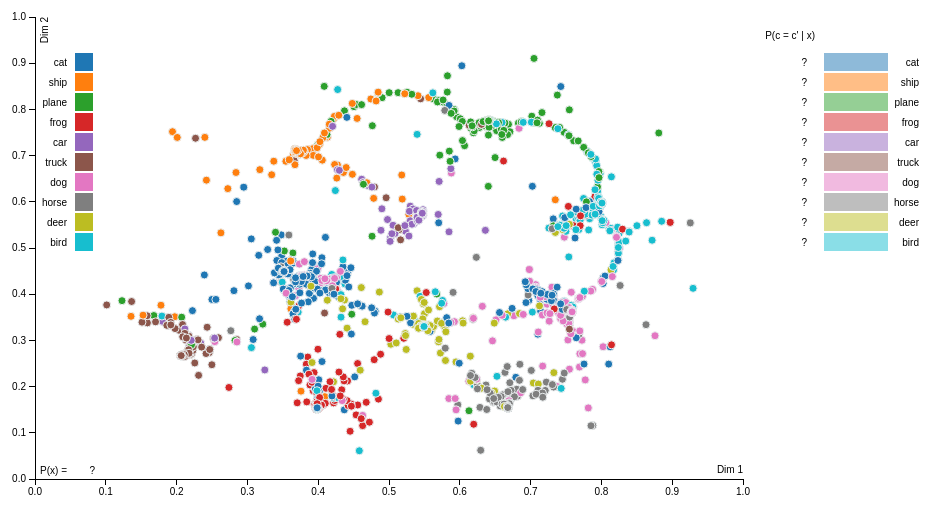
D3 v3 page, settled after 480 driven frames (8 s of simulated time); the page loaded 1 data file(s).


    var margin = { top: 20, right: 20, bottom: 30, left: 40 },
        width = 1024 - margin.left - margin.right,
        widthPlot = width - 256,
        height = 512 - margin.top - margin.bottom;

    var x = d3.scale.linear()
        .range([0, widthPlot]);

    var y = d3.scale.linear()
        .range([height, 0]);

    var color = d3.scale.category10();

    var xCifar = d3.scale.linear()
        .range([0, widthPlot]);

    var yCifar = d3.scale.linear()
        .range([height, 0]);

    var xAxis = d3.svg.axis()
        .scale(x)
        .orient("bottom");

    var yAxis = d3.svg.axis()
        .scale(y)
        .orient("left");

    var svgCifar = d3.select("#cifar").append("svg")
        .attr("width", width + margin.left + margin.right)
        .attr("height", height + margin.top + margin.bottom)
        .append("g")
        .attr("transform", "translate(" + margin.left + "," + margin.top + ")");

    var labelsCifar = ["plane", "car", "bird", "cat", "deer", "dog", "frog", "horse", "ship", "truck"]

    d3.csv("res-cifar.csv", function (error, data) {
        if (error) throw error;

        // Convert string to int
        data.forEach(function (d) {
            d.id = Math.round(Number(+d.id));
            d.dim1 = +d.dim1;
            d.dim2 = +d.dim2;
            d.label = parseInt(d.label_pred);
            d.p_y = +d.p_y;
            d.p_y_ = [+d.p_y_0, +d.p_y_1, +d.p_y_2, +d.p_y_3, +d.p_y_4,
                +d.p_y_5, +d.p_y_6, +d.p_y_7, +d.p_y_8, +d.p_y_9];
        });

        // Set x- and y-axis's range
        xCifar.domain(d3.extent(data, function (d) { return d.dim1; })).nice();
        yCifar.domain(d3.extent(data, function (d) { return d.dim2; })).nice();

        // Set x-axis's label
        svgCifar.append("g")
            .attr("class", "x axis")
            .attr("transform", "translate(0," + height + ")")
            .call(xAxis)
            .append("text")
            .attr("class", "label")
            .attr("x", widthPlot)
            .attr("y", -6)
            .style("text-anchor", "end")
            .text("Dim 1");

        // Set y-axis's label
        svgCifar.append("g")
            .attr("class", "y axis")
            .call(yAxis)
            .append("text")
            .attr("class", "label")
            .attr("transform", "rotate(-90)")
            .attr("y", 6)
            .attr("dy", ".71em")
            .style("text-anchor", "end")
            .text("Dim 2")

        // Make sactters
        svgCifar.selectAll(".dot")
            .data(data)
            .enter().append("circle")
            .attr("class", "dot")
            .attr("r", 4)
            .attr("cx", function (d) { return xCifar(d.dim1); })
            .attr("cy", function (d) { return yCifar(d.dim2); })
            .style("fill", function (d) { return color(d.label); })
            .on("click", function (d) {
                legendCifar.select("#p_y_c").remove();
                legendCifar.append("text")
                    .attr("id", "p_y_c")
                    .attr("x", widthPlot + 64)
                    .attr("y", 27)
                    .attr("dy", ".35em")
                    .style("text-anchor", "end")
                    .text(function (i) { return d.p_y_[i].toFixed(5); });

                legendCifar.selectAll("#p_y_c_rect").remove();
                legendCifar.append("rect")
                    .attr("id", "p_y_c_rect")
                    .attr("y", 18)
                    .attr("x", widthPlot + 81)
                    .attr("width", function (i) { return d.p_y_[i] * 64; })
                    .attr("height", 18)
                    .style("fill", color);

                legendCifar.append("rect")
                    .attr("id", "p_y_c_rect")
                    .attr("x", widthPlot + 81)
                    .attr("y", 18)
                    .attr("width", 64)
                    .attr("height", 18)
                    .style("opacity", 0.5)
                    .style("fill", color)
                    .style("stroke", "black")
                    .style("stroke-width", function (i) { if (d.label == i) return 1; else return 0; });

                svgCifar.select("#p_y").remove();
                svgCifar.append("text")
                    .attr("id", "p_y")
                    .attr("x", 64 + 12)
                    .attr("y", height - 9)
                    .attr("dy", ".35em")
                    .style("text-anchor", "end")
                    .text(function () { return "" + d.p_y.toFixed(5); });

                svgCifar.select("#x_img").remove();
                svgCifar.append("image")
                    .attr("id", "x_img")
                    .attr("x", widthPlot + 32)
                    .attr("y", 200 + 64)
                    .attr('width', 128)
                    .attr('height', 128)
                    .attr("xlink:href", function () { return "../images/cifar/test/" + d.id + ".jpg"; })
            });

        // Put legend
        var legendCifar = svgCifar.selectAll(".legend")
            .data(color.domain())
            .enter().append("g")
            .attr("class", "legend")
            .attr("transform", function (d, i) { return "translate(0," + (18 + i * 20) + ")"; });

        legendCifar.append("rect")
            .attr("x", 32 + 8)
            .attr("y", 18)
            .attr("width", 18)
            .attr("height", 18)
            .style("fill", color);

        legendCifar.append("text")
            .attr("x", 32)
            .attr("y", 18 + 9)
            .attr("dy", ".35em")
            .style("text-anchor", "end")
            .text(function (i) { return labelsCifar[i]; });

        // Bottom left default

        svgCifar.append("text")
            .attr("x", 32)
            .attr("y", height - 9)
            .attr("dy", ".35em")
            .style("text-anchor", "end")
            .text("P(x) =");

        svgCifar.append("text")
            .attr("id", "p_y")
            .attr("x", 64 - 4)
            .attr("y", height - 9)
            .attr("dy", ".35em")
            .style("text-anchor", "end")
            .text("?");

        // Right p_y_c default

        svgCifar.append("text")
            .attr("x", widthPlot + 64 + 8)
            .attr("y", 18)
            .attr("dy", ".35em")
            .style("text-anchor", "end")
            .text("P(c = c' | x)");

        legendCifar.append("text")
            .attr("id", "p_y_c")
            .attr("x", widthPlot + 64)
            .attr("y", 27)
            .attr("dy", ".35em")
            .style("text-anchor", "end")
            .text("?");

        legendCifar.append("rect")
            .attr("id", "p_y_c_rect")
            .attr("x", widthPlot + 81)
            .attr("y", 18)
            .attr("width", 64)
            .attr("height", 18)
            .style("opacity", 0.5)
            .style("fill", color);

        legendCifar.append("text")
            .attr("x", widthPlot + 128 + 32 + 16)
            .attr("y", 18 + 9)
            .attr("dy", ".35em")
            .style("text-anchor", "end")
            .text(function (i) { return labelsCifar[i]; });

        // Test

    });


### data: res-cifar.csv, 3760118 bytes — head not shown